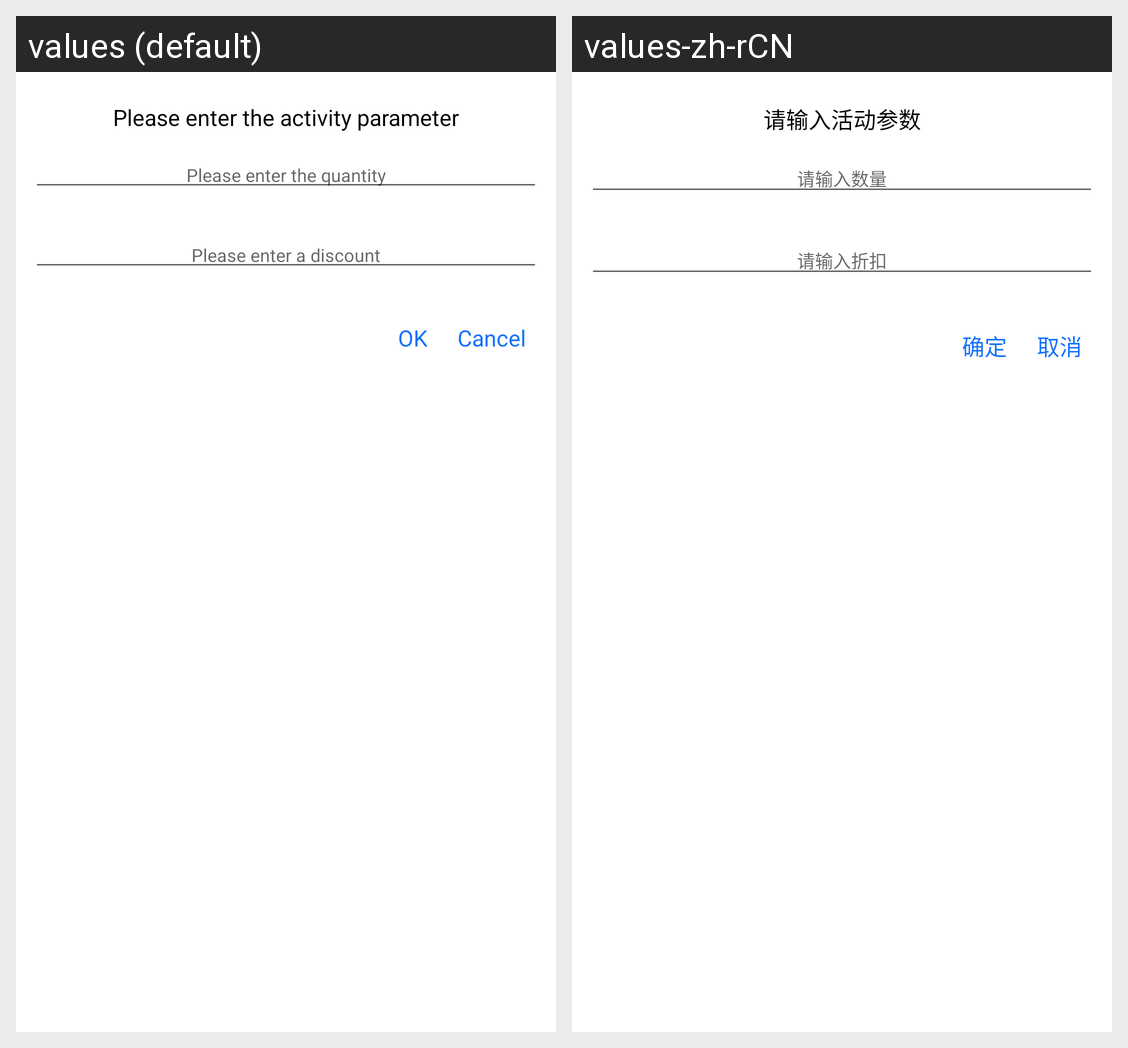

Translations of the strings shown on this Android screen, per locale in the grid:
Android screen res/layout/dialog_inputdiscount.xml rendered under 2 locales, left to right: values (default), values-zh-rCN. Device: Nexus 5 (rendered at 1080×1920; each locale shown at half size, 540×960, under a caption strip naming it); theme Theme.MaterialComponents.DayNight.NoActionBar.
Strings drawn on this screen, with the default value and each locale's value (text and hints the layout hard-codes, and strings that could not be matched under every locale, appear in the picture but are not listed):

find_reminder266
  values: Please enter the activity parameter
  values-zh-rCN: 请输入活动参数

near_reminder19
  values: Please enter the quantity
  values-zh-rCN: 请输入数量

find_reminder267
  values: Please enter a discount
  values-zh-rCN: 请输入折扣

confirm
  values: OK
  values-zh-rCN: 确定

cancel
  values: Cancel
  values-zh-rCN: 取消
